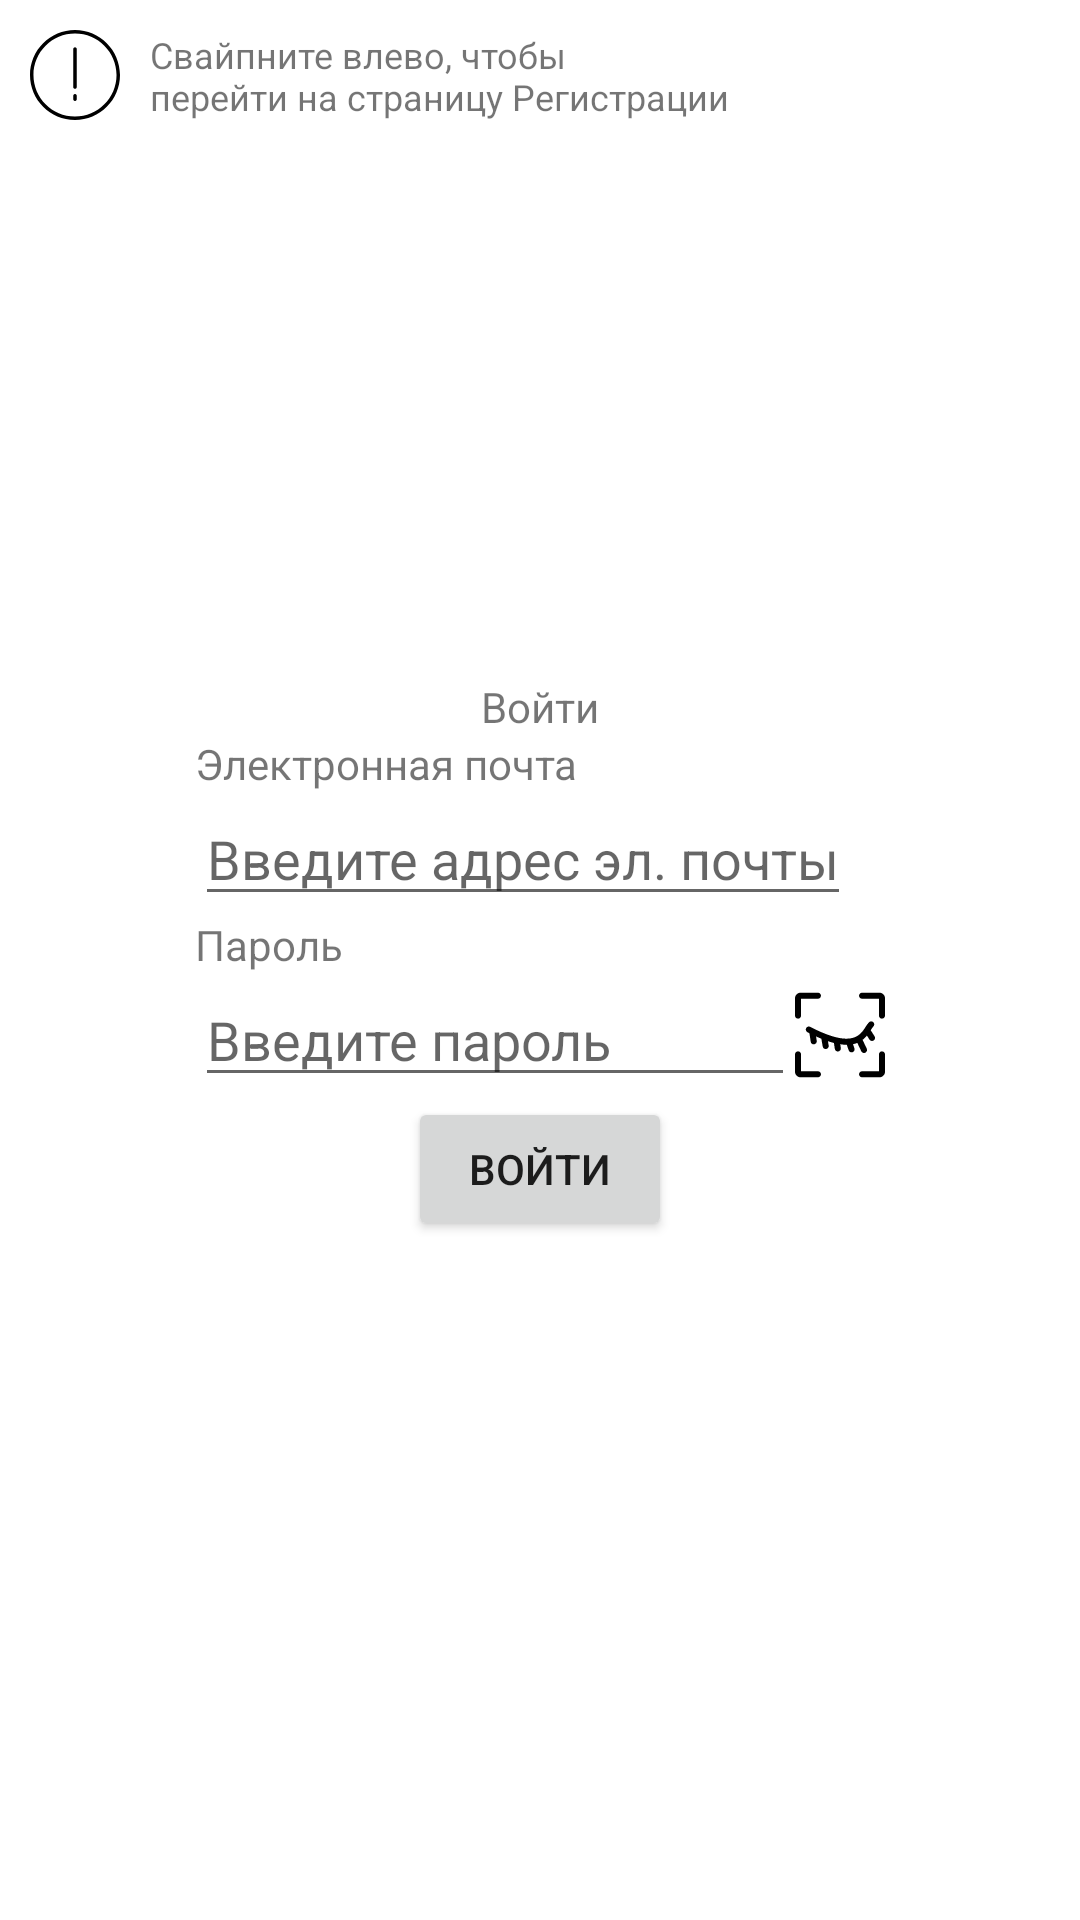

Reconstruct the res/layout file that produces this screen, plus the resources it refers to.
<!-- AndroidManifest.xml: application theme Theme.WinfoxTestApp -->
<!-- res/layout/fragment_login.xml -->
<?xml version="1.0" encoding="utf-8"?>
<RelativeLayout
    xmlns:android="http://schemas.android.com/apk/res/android"
    xmlns:tools="http://schemas.android.com/tools"
    android:layout_width="match_parent"
    android:layout_height="match_parent"
    tools:context=".presentation.auth.login.LoginFragment">

    <LinearLayout
        android:layout_width="wrap_content"
        android:layout_height="wrap_content"
        android:animateLayoutChanges="true"
        android:orientation="horizontal"
        android:layout_margin="10dp"
        android:gravity="center">

        <ImageView
            android:id="@+id/hint"
            android:src="@drawable/ic_warning"
            android:layout_width="30dp"
            android:layout_height="30dp"/>

        <TextView
            android:id="@+id/hint_text"
            android:textSize="12sp"
            android:layout_width="wrap_content"
            android:layout_height="wrap_content"
            android:layout_marginStart="10dp"
            android:text="@string/login_hint"/>
    </LinearLayout>

    <ProgressBar
        android:id="@+id/progress_circular"
        android:background="@color/white"
        android:layout_centerInParent="true"
        android:visibility="gone"
        android:layout_width="wrap_content"
        android:layout_height="wrap_content"/>

    <LinearLayout
        android:id="@+id/form"
        android:layout_width="match_parent"
        android:layout_height="wrap_content"
        android:layout_centerInParent="true"
        android:gravity="center"
        android:orientation="vertical">

        <LinearLayout
            android:layout_width="wrap_content"
            android:layout_height="wrap_content"
            android:layout_marginVertical="10dp"
            android:orientation="vertical">

            <TextView
                android:layout_width="wrap_content"
                android:layout_height="wrap_content"
                android:layout_gravity="center"
                android:text="@string/login_title" />

            <TextView
                android:id="@+id/email_label"
                android:layout_width="wrap_content"
                android:layout_height="wrap_content"
                android:labelFor="@id/email_input"
                android:text="@string/email_title" />

            <EditText
                android:id="@+id/email_input"
                android:layout_width="wrap_content"
                android:layout_height="wrap_content"
                android:hint="@string/email_hint"
                android:inputType="textEmailAddress" />

            <TextView
                android:id="@+id/pwd_label"
                android:layout_width="wrap_content"
                android:layout_height="wrap_content"
                android:text="@string/password_title" />

            <LinearLayout
                android:layout_width="wrap_content"
                android:layout_height="wrap_content"
                android:gravity="center">
                <EditText
                    android:id="@+id/password_input"
                    android:layout_width="200dp"
                    android:layout_height="wrap_content"
                    android:hint="@string/password_hint"
                    android:inputType="textPassword" />

                <ImageView
                    android:id="@+id/show_password"
                    android:layout_width="30dp"
                    android:layout_height="30dp"
                    android:src="@drawable/ic_eye_closed"/>
            </LinearLayout>

            <Button
                android:id="@+id/proceed_login"
                android:layout_width="wrap_content"
                android:layout_height="wrap_content"
                android:layout_gravity="center"
                android:text="@string/login_title" />

        </LinearLayout>
    </LinearLayout>
</RelativeLayout>
<!-- resources referenced by this layout -->
<resources>
  <!-- drawable ic_eye_closed: vector/xml drawable (drawable, 2761 chars, omitted) -->
  <!-- drawable ic_warning (drawable) -->
  <vector xmlns:android="http://schemas.android.com/apk/res/android"
      android:width="52dp"
      android:height="52dp"
      android:viewportWidth="52"
      android:viewportHeight="52">
    <path
        android:fillColor="#FF000000"
        android:pathData="M26,0C11.664,0 0,11.663 0,26s11.664,26 26,26s26,-11.663 26,-26S40.336,0 26,0zM26,50C12.767,50 2,39.233 2,26S12.767,2 26,2s24,10.767 24,24S39.233,50 26,50z"/>
    <path
        android:fillColor="#FF000000"
        android:pathData="M26,10c-0.552,0 -1,0.447 -1,1v22c0,0.553 0.448,1 1,1s1,-0.447 1,-1V11C27,10.447 26.552,10 26,10z"/>
    <path
        android:fillColor="#FF000000"
        android:pathData="M26,37c-0.552,0 -1,0.447 -1,1v2c0,0.553 0.448,1 1,1s1,-0.447 1,-1v-2C27,37.447 26.552,37 26,37z"/>
  </vector>
  <string name="email_hint">Введите адрес эл. почты</string>
  <string name="email_title">Электронная почта</string>
  <string name="login_hint">Свайпните влево, чтобы\nперейти на страницу Регистрации</string>
  <string name="login_title">Войти</string>
  <string name="password_hint">Введите пароль</string>
  <string name="password_title">Пароль</string>
  <style name="Theme.WinfoxTestApp" parent="Theme.MaterialComponents.DayNight.DarkActionBar">
          
          <item name="colorPrimary">@color/purple_500</item>
          <item name="colorPrimaryVariant">@color/purple_700</item>
          <item name="colorOnPrimary">@color/white</item>
          
          <item name="colorSecondary">@color/teal_200</item>
          <item name="colorSecondaryVariant">@color/teal_700</item>
          <item name="colorOnSecondary">@color/black</item>
          
          <item name="android:statusBarColor" tools:targetApi="l">?attr/colorPrimaryVariant</item>
          
      </style>
  <!-- not gathered from this repository: default colours our renderer supplied (Android Studio template values) -->
  <color name="purple_500">#FF6200EE</color>
  <color name="purple_700">#FF3700B3</color>
  <color name="teal_200">#FF03DAC5</color>
  <color name="teal_700">#FF018786</color>
  <color name="black">#FF000000</color>
  <color name="white">#FFFFFFFF</color>
</resources>
